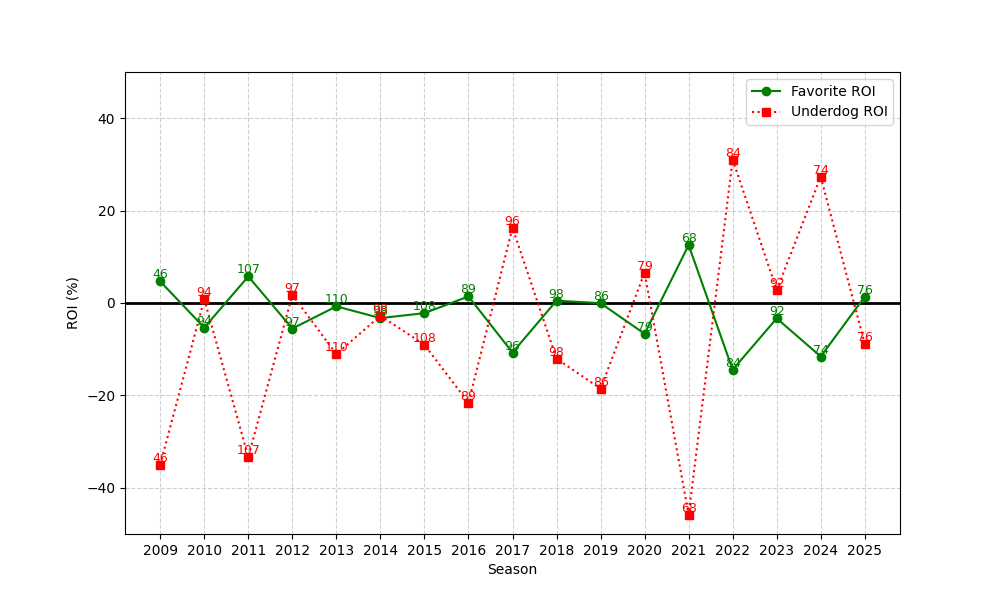

Data behind this chart, as committed beside it:
season, n, favorite_roi, underdog_roi
2009, 46, 4.669, -35.0
2010, 94, -5.332, 0.8298
2011, 107, 5.753, -33.34
2012, 97, -5.537, 1.753
2013, 110, -0.7301, -11.06
2014, 98, -3.267, -2.765
2015, 108, -2.197, -9.037
2016, 89, 1.424, -21.61
2017, 96, -10.73, 16.29
2018, 98, 0.5074, -12.04
2019, 86, -0.04463, -18.55
2020, 79, -6.658, 6.57
2021, 68, 12.55, -45.82
2022, 84, -14.44, 31.04
2023, 92, -3.327, 2.804
2024, 74, -11.58, 27.32
2025, 76, 1.38, -8.855
